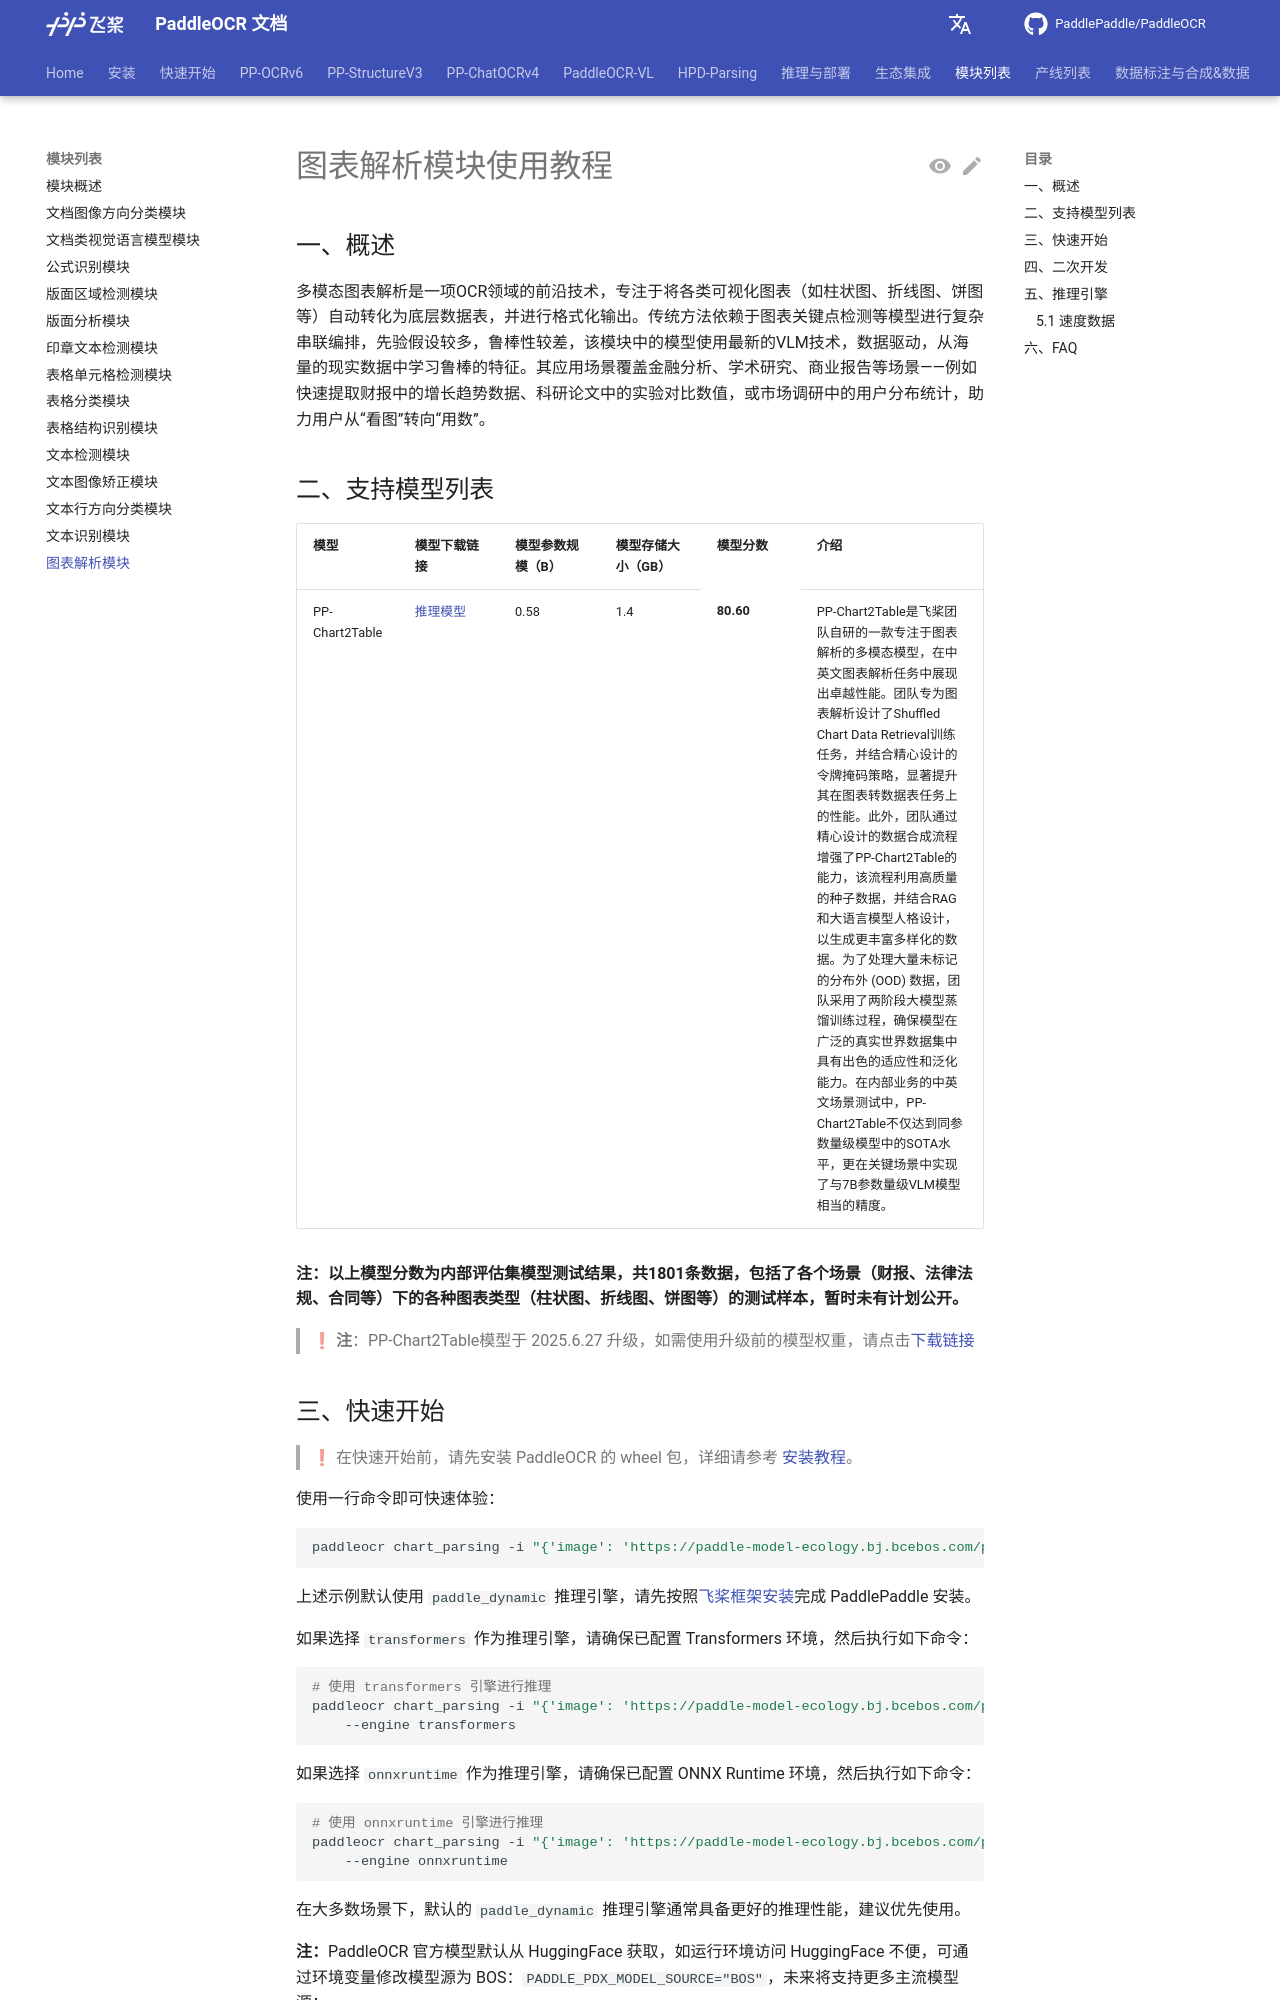

repository: KyleWhyet/dsh-u-20261026-paddlepaddle__paddleocr · page: main/version3.x/module_usage/chart_parsing.html · generator: mkdocs

---
comments: true
---

# 图表解析模块使用教程

## 一、概述

多模态图表解析是一项OCR领域的前沿技术，专注于将各类可视化图表（如柱状图、折线图、饼图等）自动转化为底层数据表，并进行格式化输出。传统方法依赖于图表关键点检测等模型进行复杂串联编排，先验假设较多，鲁棒性较差，该模块中的模型使用最新的VLM技术，数据驱动，从海量的现实数据中学习鲁棒的特征。其应用场景覆盖金融分析、学术研究、商业报告等场景——例如快速提取财报中的增长趋势数据、科研论文中的实验对比数值，或市场调研中的用户分布统计，助力用户从“看图”转向“用数”。

## 二、支持模型列表


<table>
<tr>
<th>模型</th><th>模型下载链接</th>
<th>模型参数规模（B）</th>
<th>模型存储大小（GB）</th>
<th>模型分数 </th>
<th>介绍</th>
</tr>
<tr>
<td>PP-Chart2Table</td><td><a href="https://paddle-model-ecology.bj.bcebos.com/paddlex/official_inference_model/paddle3.0.0/PP-Chart2Table_infer.tar">推理模型</a></td>
<td>0.58</td>
<td>1.4</td>
<th>80.60</th>
<td>PP-Chart2Table是飞桨团队自研的一款专注于图表解析的多模态模型，在中英文图表解析任务中展现出卓越性能。团队专为图表解析设计了Shuffled Chart Data Retrieval训练任务，并结合精心设计的令牌掩码策略，显著提升其在图表转数据表任务上的性能。此外，团队通过精心设计的数据合成流程增强了PP-Chart2Table的能力，该流程利用高质量的种子数据，并结合RAG和大语言模型人格设计，以生成更丰富多样化的数据。为了处理大量未标记的分布外 (OOD) 数据，团队采用了两阶段大模型蒸馏训练过程，确保模型在广泛的真实世界数据集中具有出色的适应性和泛化能力。在内部业务的中英文场景测试中，PP-Chart2Table不仅达到同参数量级模型中的SOTA水平，更在关键场景中实现了与7B参数量级VLM模型相当的精度。</td>
</tr>
</table>

<b>注：以上模型分数为内部评估集模型测试结果，共1801条数据，包括了各个场景（财报、法律法规、合同等）下的各种图表类型（柱状图、折线图、饼图等）的测试样本，暂时未有计划公开。</b>

> ❗ <b>注</b>：PP-Chart2Table模型于 2025.6.27 升级，如需使用升级前的模型权重，请点击<a href="https://paddle-model-ecology.bj.bcebos.com/paddlex/official_inference_model/paddle3.0.0/PP-Chart2Table_infer.bak.tar">下载链接</a>
